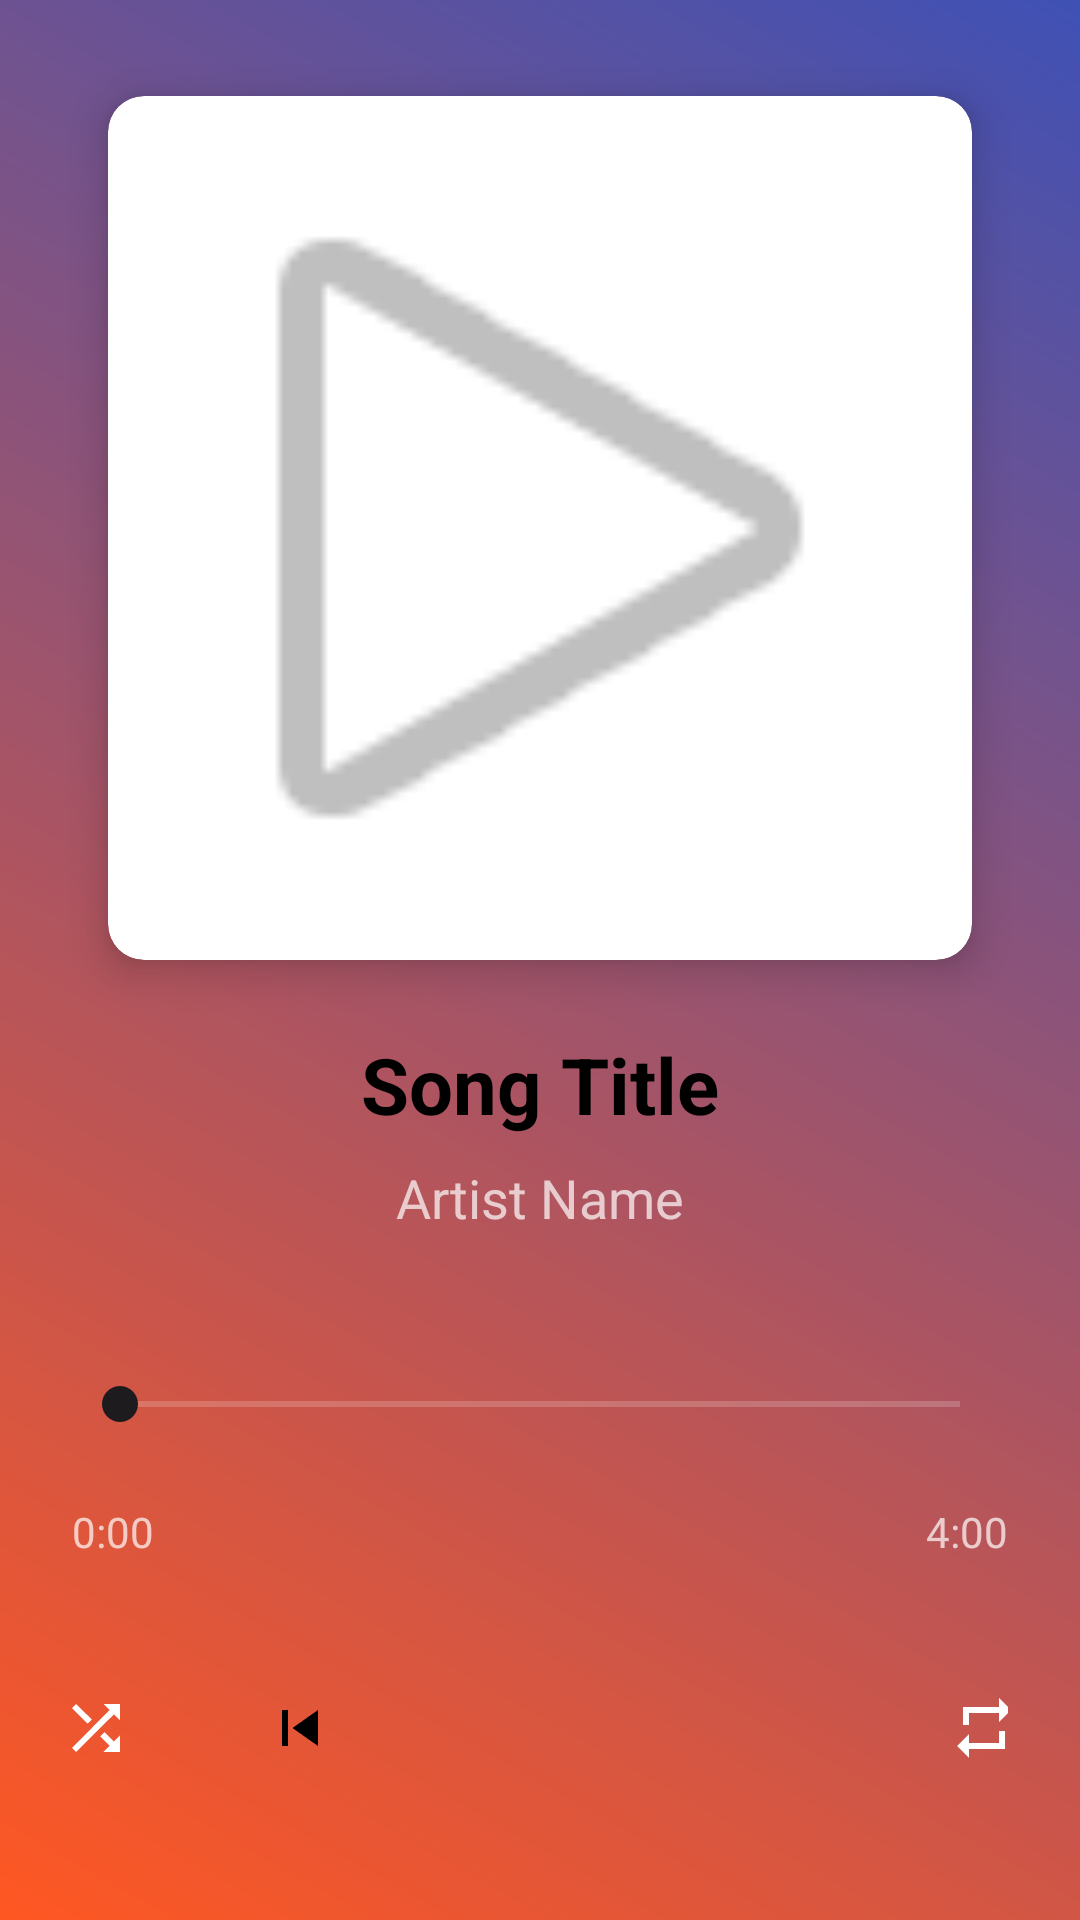

Android layout source for this screen:
<!-- AndroidManifest.xml: application theme Theme.MeraGaana -->
<!-- res/layout/fragment_player.xml -->
<?xml version="1.0" encoding="utf-8"?>
<androidx.constraintlayout.widget.ConstraintLayout xmlns:android="http://schemas.android.com/apk/res/android"
    xmlns:app="http://schemas.android.com/apk/res-auto"
    android:layout_width="match_parent"
    android:layout_height="match_parent"
    android:background="@drawable/gradient_background"
    android:fitsSystemWindows="true">

    
    <androidx.cardview.widget.CardView
        android:id="@+id/albumArtCard"
        android:layout_width="0dp"
        android:layout_height="0dp"
        android:layout_margin="32dp"
        app:cardCornerRadius="12dp"
        app:cardElevation="8dp"
        app:layout_constraintDimensionRatio="1:1"
        app:layout_constraintEnd_toEndOf="parent"
        app:layout_constraintStart_toStartOf="parent"
        app:layout_constraintTop_toTopOf="parent"
        app:layout_constraintWidth_percent="0.8">

        <ImageView
            android:id="@+id/albumArtImageView"
            android:layout_width="match_parent"
            android:layout_height="match_parent"
            android:scaleType="centerCrop"
            android:src="@android:drawable/ic_media_play"
            android:contentDescription="Album Art" />
    </androidx.cardview.widget.CardView>

    
    <TextView
        android:id="@+id/songTitleTextView"
        android:layout_width="0dp"
        android:layout_height="wrap_content"
        android:layout_marginTop="24dp"
        android:layout_marginHorizontal="24dp"
        android:ellipsize="end"
        android:gravity="center"
        android:maxLines="2"
        android:text="Song Title"
        android:textColor="?attr/colorOnSurface"
        android:textSize="26sp"
        android:textStyle="bold"
        app:layout_constraintEnd_toEndOf="parent"
        app:layout_constraintStart_toStartOf="parent"
        app:layout_constraintTop_toBottomOf="@id/albumArtCard" />

    
    <TextView
        android:id="@+id/artistTextView"
        android:layout_width="0dp"
        android:layout_height="wrap_content"
        android:layout_marginTop="8dp"
        android:layout_marginHorizontal="24dp"
        android:ellipsize="end"
        android:gravity="center"
        android:maxLines="1"
        android:text="Artist Name"
        android:textColor="@color/colorTextSecondary"
        android:textSize="18sp"
        app:layout_constraintEnd_toEndOf="parent"
        app:layout_constraintStart_toStartOf="parent"
        app:layout_constraintTop_toBottomOf="@id/songTitleTextView" />

    
    <SeekBar
        android:id="@+id/seekBar"
        android:layout_width="0dp"
        android:layout_height="wrap_content"
        android:layout_marginHorizontal="24dp"
        android:layout_marginBottom="24dp"
        android:progressBackgroundTint="@color/colorTextSecondary"
        android:progressTint="@color/material_dynamic_primary95"
        android:thumbTint="@color/colorPrimaryDark"
        app:layout_constraintBottom_toTopOf="@id/timeContainer"
        app:layout_constraintEnd_toEndOf="parent"
        app:layout_constraintStart_toStartOf="parent" />

    
    <LinearLayout
        android:id="@+id/timeContainer"
        android:layout_width="0dp"
        android:layout_height="wrap_content"
        android:layout_marginHorizontal="24dp"
        android:layout_marginBottom="24dp"
        android:orientation="horizontal"
        app:layout_constraintBottom_toTopOf="@id/controlsContainer"
        app:layout_constraintEnd_toEndOf="parent"
        app:layout_constraintStart_toStartOf="parent">

        <TextView
            android:id="@+id/currentTimeTextView"
            android:layout_width="wrap_content"
            android:layout_height="wrap_content"
            android:text="0:00"
            android:textColor="@color/colorTextSecondary"
            android:textSize="14sp" />

        <View
            android:layout_width="0dp"
            android:layout_height="1dp"
            android:layout_weight="1" />

        <TextView
            android:id="@+id/totalTimeTextView"
            android:layout_width="wrap_content"
            android:layout_height="wrap_content"
            android:text="4:00"
            android:textColor="@color/colorTextSecondary"
            android:textSize="14sp" />
    </LinearLayout>

    
    <LinearLayout
        android:id="@+id/controlsContainer"
        android:layout_width="match_parent"
        android:layout_height="wrap_content"
        android:layout_marginBottom="32dp"
        android:gravity="center"
        android:orientation="horizontal"
        android:paddingHorizontal="24dp"
        app:layout_constraintBottom_toBottomOf="parent">

        <ImageButton
            android:id="@+id/shuffleButton"
            android:layout_width="40dp"
            android:layout_height="40dp"
            android:background="?attr/selectableItemBackgroundBorderless"
            android:contentDescription="Shuffle"
            android:src="@drawable/ic_shuffle_selector" />

        <ImageButton
            android:id="@+id/previousButton"
            android:layout_width="48dp"
            android:layout_height="48dp"
            android:layout_marginStart="24dp"
            android:background="?attr/selectableItemBackgroundBorderless"
            android:contentDescription="Previous"
            android:tint="?attr/colorOnSurface"
            android:src="@drawable/ic_previous" />

        <ImageButton
            android:id="@+id/playPauseButton"
            android:layout_width="64dp"
            android:layout_height="64dp"
            android:layout_marginHorizontal="24dp"
            android:background="?attr/selectableItemBackgroundBorderless"
            android:contentDescription="Play/Pause"
            android:src="@drawable/ic_play_pause_selector" />

        <ImageButton
            android:id="@+id/nextButton"
            android:layout_width="48dp"
            android:layout_height="48dp"
            android:layout_marginEnd="24dp"
            android:background="?attr/selectableItemBackgroundBorderless"
            android:contentDescription="Next"
            android:tint="?attr/colorOnSurface"
            android:src="@drawable/ic_next" />

        <ImageButton
            android:id="@+id/repeatButton"
            android:layout_width="40dp"
            android:layout_height="40dp"
            android:background="?attr/selectableItemBackgroundBorderless"
            android:contentDescription="Repeat"
            android:src="@drawable/ic_repeat_selector" />
    </LinearLayout>

</androidx.constraintlayout.widget.ConstraintLayout>
<!-- resources referenced by this layout -->
<resources>
  <color name="colorPrimaryDark">#1E1B1E</color>
  <color name="colorTextSecondary">#B3FFFFFF</color>
  <!-- drawable gradient_background (drawable) -->
  <?xml version="1.0" encoding="utf-8"?>
  <shape xmlns:android="http://schemas.android.com/apk/res/android"
      >
      <gradient
          android:angle="45"
          android:startColor="#FF5722"
          android:endColor="#3F51B5"
          android:type="linear" />
  
  </shape>
  <!-- drawable ic_play_pause_selector (drawable) -->
  <?xml version="1.0" encoding="utf-8"?>
  <selector xmlns:android="http://schemas.android.com/apk/res/android">
      <item android:drawable="@drawable/ic_pause" android:state_selected="true" />
      <item android:drawable="@drawable/ic_play" />
  </selector>
  <!-- drawable ic_previous (drawable) -->
  <?xml version="1.0" encoding="utf-8"?>
  <vector xmlns:android="http://schemas.android.com/apk/res/android"
      android:width="24dp"
      android:height="24dp"
      android:viewportWidth="24"
      android:viewportHeight="24">
      <path
          android:fillColor="#FFFFFF"
          android:pathData="M6,6h2v12H6V6zm3.5,6l8.5,6V6l-8.5,6z"/>
  </vector>
  <style name="Theme.MeraGaana" parent="Base.Theme.MeraGaana">
          
          <item name="colorPrimary">@color/purple_500</item>
          <item name="colorPrimaryVariant">@color/purple_700</item>
          <item name="colorOnPrimary">@color/white</item>
          
          <item name="colorSecondary">@color/teal_200</item>
          <item name="colorSecondaryVariant">@color/teal_700</item>
          <item name="colorOnSecondary">@color/black</item>
          
          <item name="android:statusBarColor">@color/purple_700</item>
          
          <item name="android:windowActivityTransitions">true</item>
          
          <item name="android:navigationBarColor">@color/white</item>
          <item name="android:windowLightNavigationBar">true</item>
          <item name="android:windowLightStatusBar">false</item>
      </style>
  <!-- drawable ic_repeat (drawable) -->
  <?xml version="1.0" encoding="utf-8"?>
  <vector xmlns:android="http://schemas.android.com/apk/res/android"
      android:width="24dp"
      android:height="24dp"
      android:viewportWidth="24"
      android:viewportHeight="24">
      <path
          android:fillColor="#FFFFFF"
          android:pathData="M7,7h10v3l4,-4 -4,-4v3L5,5v6h2L7,7zM17,17L7,17v-3l-4,4 4,4v-3h12v-6h-2v4z"/>
  </vector>
  <!-- drawable ic_shuffle (drawable) -->
  <?xml version="1.0" encoding="utf-8"?>
  <vector xmlns:android="http://schemas.android.com/apk/res/android"
      android:width="24dp"
      android:height="24dp"
      android:viewportWidth="24"
      android:viewportHeight="24">
      <path
          android:fillColor="#FFFFFF"
          android:pathData="M10.59,9.17L5.41,4 4,5.41l5.17,5.17 1.42,-1.41zM14.5,4l2.04,2.04L4,18.59 5.41,20 17.96,7.46 20,9.5L20,4h-5.5zM14.83,13.41l-1.41,1.41 3.13,3.13L14.5,20L20,20v-5.5l-2.04,2.04 -3.13,-3.13z"/>
  </vector>
  <style name="Base.Theme.MeraGaana" parent="Theme.Material3.Light.NoActionBar">
          
          <item name="android:textColor">@color/black</item>
          <item name="android:textColorPrimary">@color/black</item>
          <item name="android:textColorSecondary">@color/black</item>
          <item name="android:textColorTertiary">@color/black</item>
          <item name="android:textColorHint">@color/black</item>
          <item name="android:windowBackground">@color/purple_200</item>
          <item name="colorSurface">@color/white</item>
          <item name="colorOnSurface">@color/black</item>
          <item name="colorOnBackground">@color/black</item>
      </style>
  <color name="purple_500">#FF6200EE</color>
  <color name="purple_700">#FF3700B3</color>
  <color name="white">#FFFFFFFF</color>
  <color name="teal_200">#FF03DAC5</color>
  <color name="teal_700">#FF018786</color>
  <color name="black">#FF000000</color>
  <color name="purple_200">#FFBB86FC</color>
</resources>
